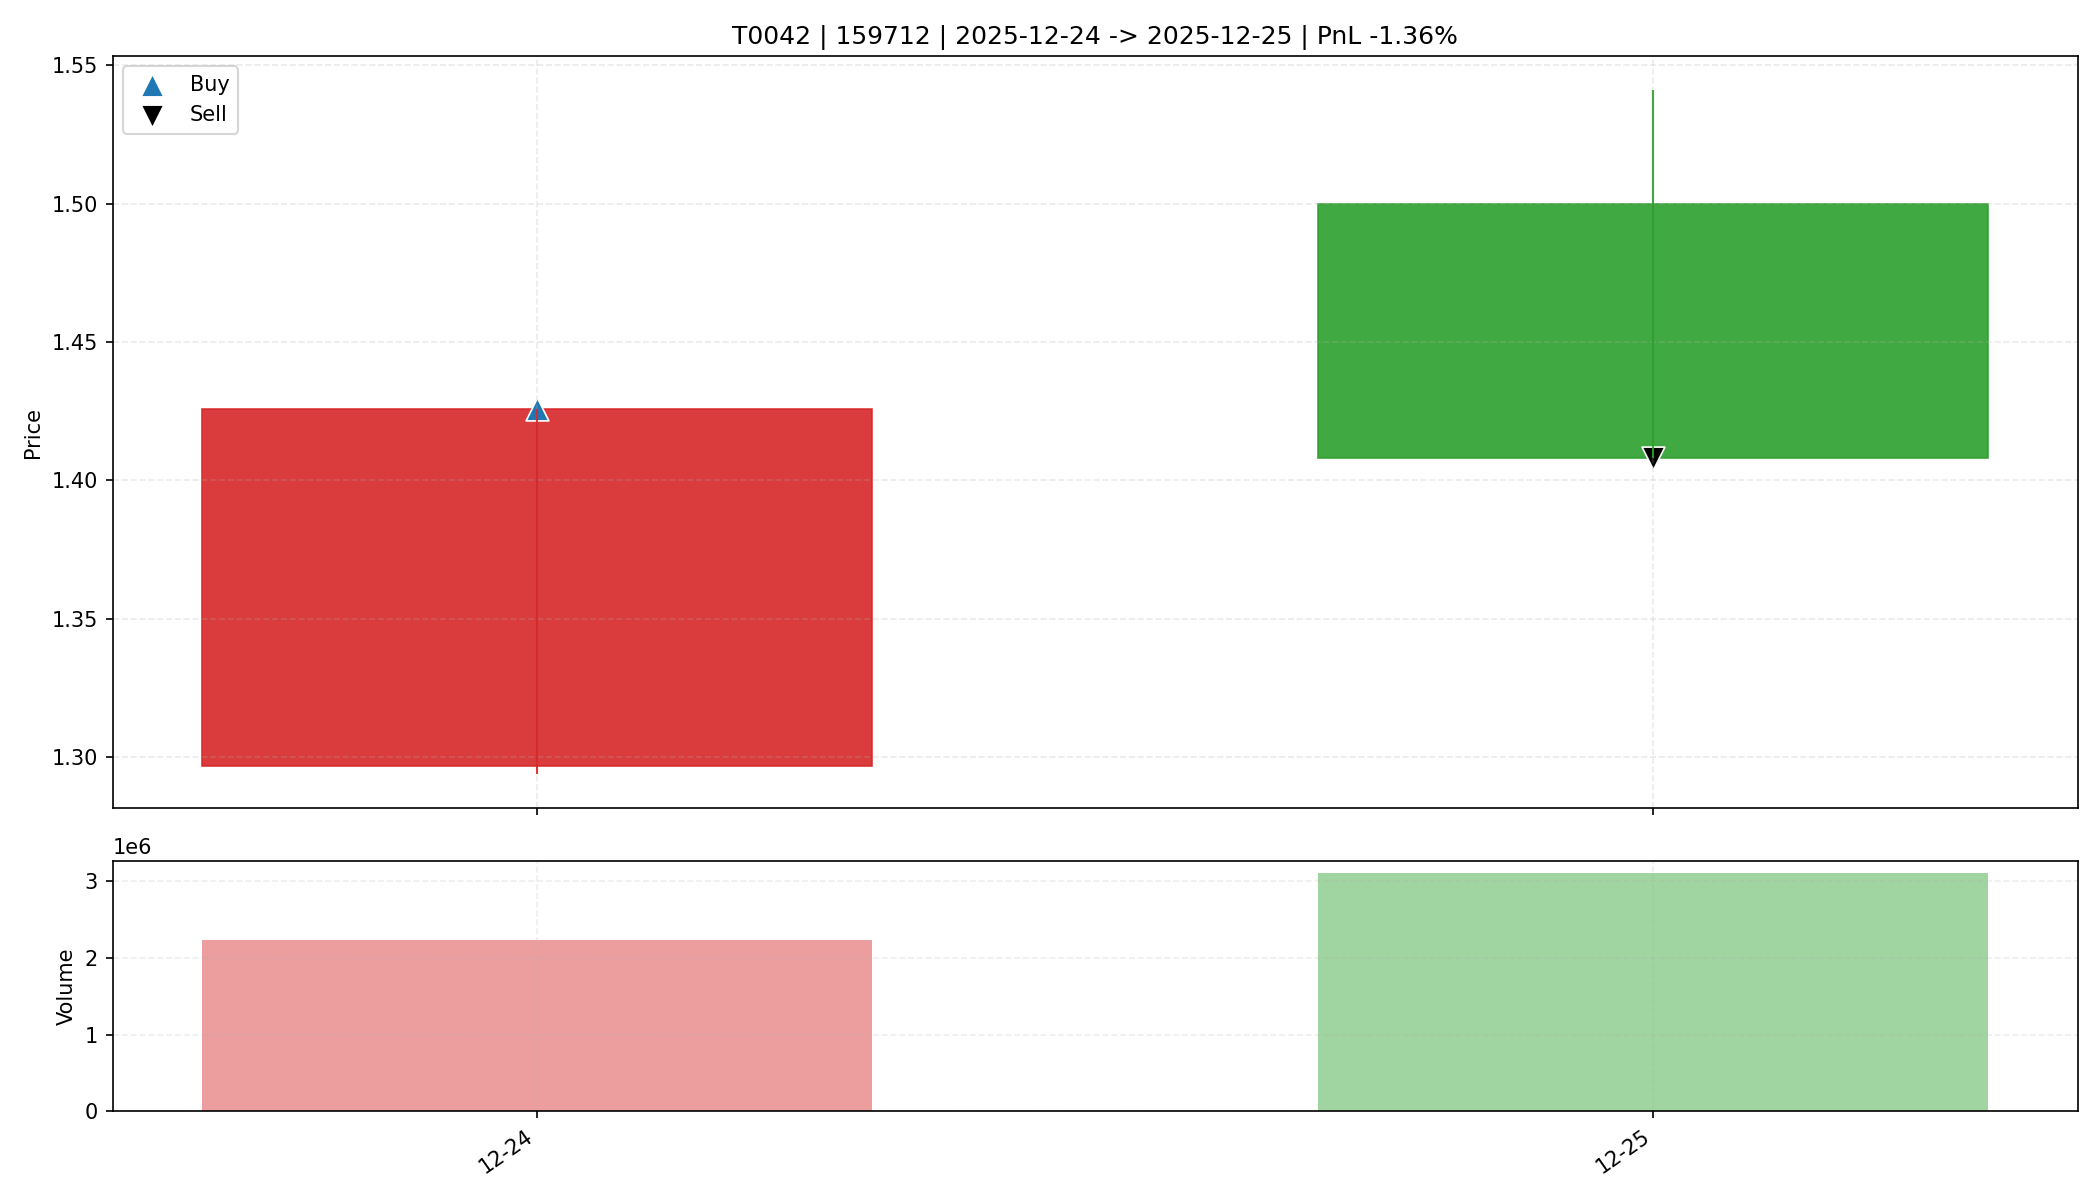

The file beside this chart, header and first rows:
date, open, high, low, close, amount, volume, trade_id, code, buy_date, sell_date, buy_price, sell_price, matched_shares, buy_reason, sell_reason, sell_profit_pct, sell_hold_days, is_buy_day, is_sell_day, holding_day_index
2025-12-24, 1.297, 1.426, 1.294, 1.426, 309050592, 2232794, T0042, 159712, 2025-12-24, 2025-12-25, 1.426, 1.408, 11550, 前10日振幅3.7%, 阳线涨幅9.9%, 突破均线, 创20日新高, 放量4.…, 主动止盈半仓-放量滞涨(涨幅-6.13%<1.00%, 量比前5日均量6.38>…, -1.361, 1.0, True, False, 0
2025-12-25, 1.5, 1.541, 1.408, 1.408, 459808352, 3115004, T0042, 159712, 2025-12-24, 2025-12-25, 1.426, 1.408, 11550, 前10日振幅3.7%, 阳线涨幅9.9%, 突破均线, 创20日新高, 放量4.…, 主动止盈半仓-放量滞涨(涨幅-6.13%<1.00%, 量比前5日均量6.38>…, -1.361, 1.0, False, True, 1
